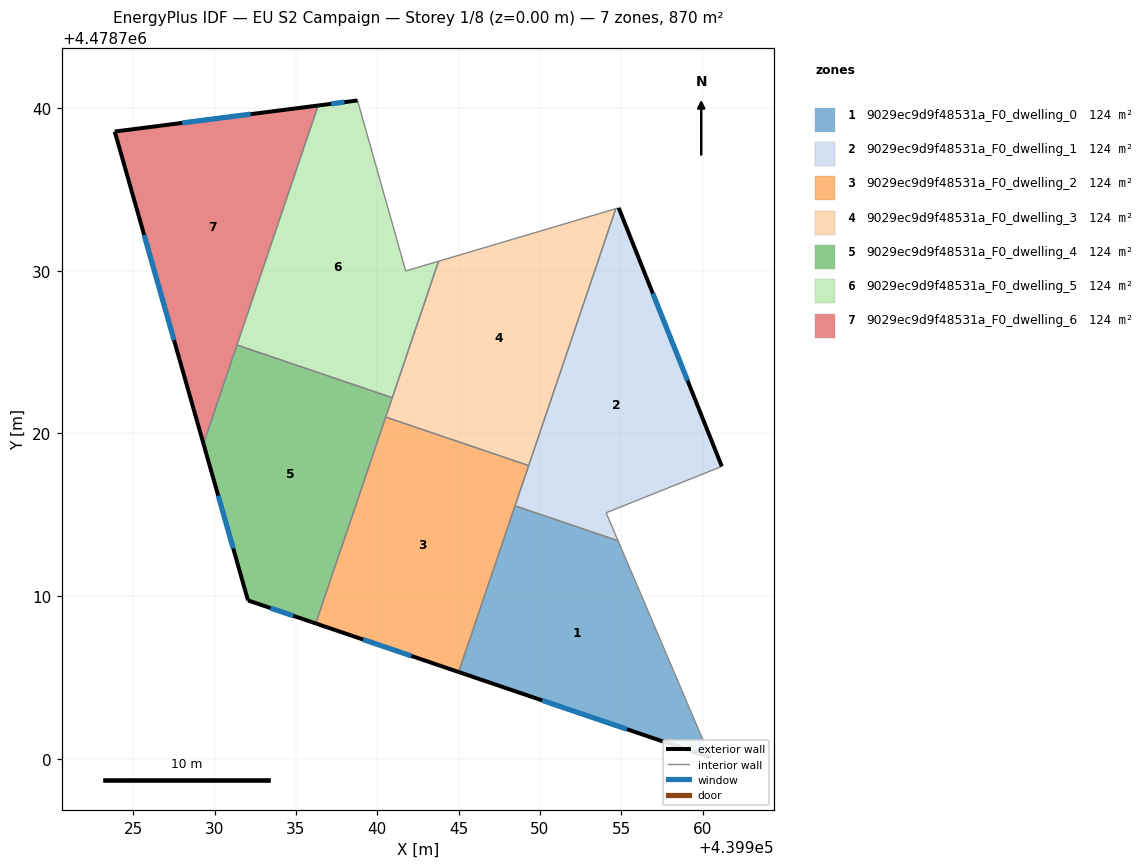
=== STOREY PLAN SPEC (per zone: floor XY polygon, exterior-wall plan segments, windows/doors) ===
zone 1: 9029ec9d9f48531a_F0_dwelling_0  (124.3 m²)
  floor: (439960.48, 4478700.07) (439954.80, 4478713.40) (439948.47, 4478715.54) (439945.00, 4478705.33)
  exterior wall: (439960.48, 4478700.07) – (439945.00, 4478705.33)  [16.4 m]
    window: (439955.35, 4478701.81) – (439950.13, 4478703.59)  [5.6 m²]
  interior walls: 3
zone 2: 9029ec9d9f48531a_F0_dwelling_1  (124.3 m²)
  floor: (439961.18, 4478717.97) (439954.84, 4478733.86) (439954.66, 4478733.81) (439948.47, 4478715.54) (439954.80, 4478713.40) (439954.07, 4478715.12)
  exterior wall: (439954.84, 4478733.86) – (439961.18, 4478717.97)  [17.1 m]
    window: (439956.94, 4478728.59) – (439959.08, 4478723.24)  [5.8 m²]
  interior walls: 6
zone 3: 9029ec9d9f48531a_F0_dwelling_2  (124.3 m²)
  floor: (439945.00, 4478705.33) (439949.31, 4478718.02) (439940.52, 4478721.00) (439936.22, 4478708.32)
  exterior wall: (439945.00, 4478705.33) – (439936.22, 4478708.32)  [9.3 m]
    window: (439942.09, 4478706.32) – (439939.13, 4478707.33)  [3.2 m²]
  interior walls: 4
zone 4: 9029ec9d9f48531a_F0_dwelling_3  (124.3 m²)
  floor: (439949.31, 4478718.02) (439954.66, 4478733.81) (439943.77, 4478730.58) (439940.52, 4478721.00)
  interior walls: 5
zone 5: 9029ec9d9f48531a_F0_dwelling_4  (124.3 m²)
  floor: (439936.22, 4478708.32) (439940.92, 4478722.19) (439931.37, 4478725.43) (439929.32, 4478719.36) (439932.05, 4478709.73)
  exterior wall: (439932.05, 4478709.73) – (439929.32, 4478719.36)  [10.0 m]
    window: (439931.15, 4478712.92) – (439930.22, 4478716.17)  [3.4 m²]
  exterior wall: (439936.22, 4478708.32) – (439932.05, 4478709.73)  [4.4 m]
    window: (439934.84, 4478708.79) – (439933.43, 4478709.26)  [1.5 m²]
  interior walls: 4
zone 6: 9029ec9d9f48531a_F0_dwelling_5  (124.3 m²)
  floor: (439940.92, 4478722.19) (439943.77, 4478730.58) (439941.75, 4478729.98) (439938.79, 4478740.46) (439936.37, 4478740.15) (439931.37, 4478725.43)
  exterior wall: (439936.37, 4478740.15) – (439938.79, 4478740.46)  [2.4 m]
    window: (439937.17, 4478740.25) – (439937.98, 4478740.36)  [0.8 m²]
  interior walls: 5
zone 7: 9029ec9d9f48531a_F0_dwelling_6  (124.3 m²)
  floor: (439929.32, 4478719.36) (439936.37, 4478740.15) (439923.86, 4478738.55)
  exterior wall: (439929.32, 4478719.36) – (439923.86, 4478738.55)  [19.9 m]
    window: (439927.51, 4478725.72) – (439925.67, 4478732.19)  [6.8 m²]
  exterior wall: (439923.86, 4478738.55) – (439936.37, 4478740.15)  [12.6 m]
    window: (439928.01, 4478739.08) – (439932.22, 4478739.62)  [4.3 m²]
  interior walls: 2

=== DERIVED (storey summary) ===
Building: EU S2 Campaign
Storey: 1 of 8  (floor level z = 0.00 m)
Storey gross floor area: 870.0 m²
Zones on this storey: 7
  - 9029ec9d9f48531a_F0_dwelling_0: floor 124.3 m²; exterior wall 16.4 m (49.1 m²); 1 window(s) 5.6 m²; WWR 11.4%
  - 9029ec9d9f48531a_F0_dwelling_1: floor 124.3 m²; exterior wall 17.1 m (51.3 m²); 1 window(s) 5.8 m²; WWR 11.4%
  - 9029ec9d9f48531a_F0_dwelling_2: floor 124.3 m²; exterior wall 9.3 m (27.8 m²); 1 window(s) 3.2 m²; WWR 11.4%
  - 9029ec9d9f48531a_F0_dwelling_3: floor 124.3 m²
  - 9029ec9d9f48531a_F0_dwelling_4: floor 124.3 m²; exterior wall 14.4 m (43.2 m²); 2 window(s) 4.9 m²; WWR 11.4%
  - 9029ec9d9f48531a_F0_dwelling_5: floor 124.3 m²; exterior wall 2.4 m (7.3 m²); 1 window(s) 0.8 m²; WWR 11.4%
  - 9029ec9d9f48531a_F0_dwelling_6: floor 124.3 m²; exterior wall 32.5 m (97.6 m²); 2 window(s) 11.1 m²; WWR 11.4%
Zone adjacency (shared interzone walls):
  - 9029ec9d9f48531a_F0_dwelling_0 ↔ 9029ec9d9f48531a_F0_dwelling_1
  - 9029ec9d9f48531a_F0_dwelling_0 ↔ 9029ec9d9f48531a_F0_dwelling_2
  - 9029ec9d9f48531a_F0_dwelling_1 ↔ 9029ec9d9f48531a_F0_dwelling_2
  - 9029ec9d9f48531a_F0_dwelling_1 ↔ 9029ec9d9f48531a_F0_dwelling_3
  - 9029ec9d9f48531a_F0_dwelling_2 ↔ 9029ec9d9f48531a_F0_dwelling_3
  - 9029ec9d9f48531a_F0_dwelling_2 ↔ 9029ec9d9f48531a_F0_dwelling_4
  - 9029ec9d9f48531a_F0_dwelling_3 ↔ 9029ec9d9f48531a_F0_dwelling_4
  - 9029ec9d9f48531a_F0_dwelling_3 ↔ 9029ec9d9f48531a_F0_dwelling_5
  - 9029ec9d9f48531a_F0_dwelling_4 ↔ 9029ec9d9f48531a_F0_dwelling_5
  - 9029ec9d9f48531a_F0_dwelling_4 ↔ 9029ec9d9f48531a_F0_dwelling_6
  - 9029ec9d9f48531a_F0_dwelling_5 ↔ 9029ec9d9f48531a_F0_dwelling_6